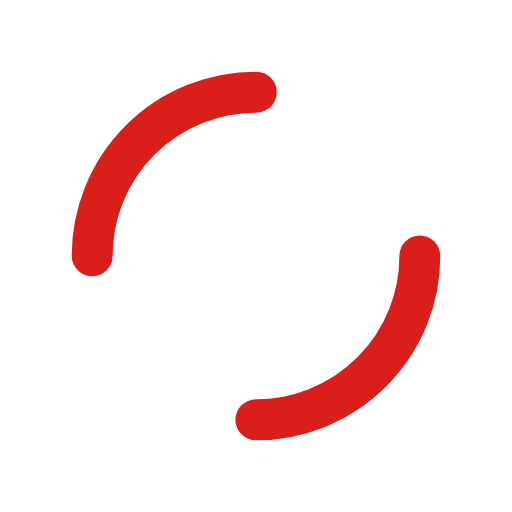
t = 0.00 s
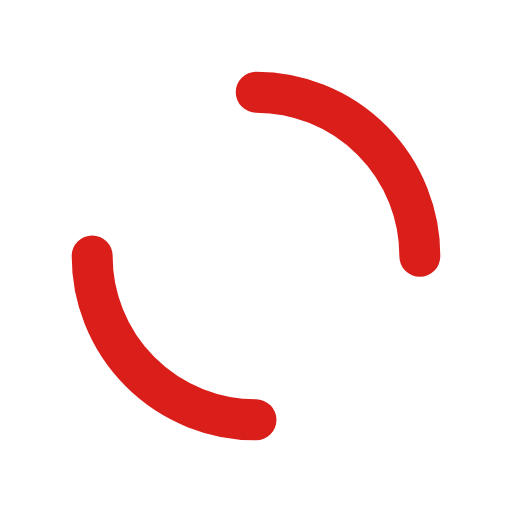
t = 0.25 s
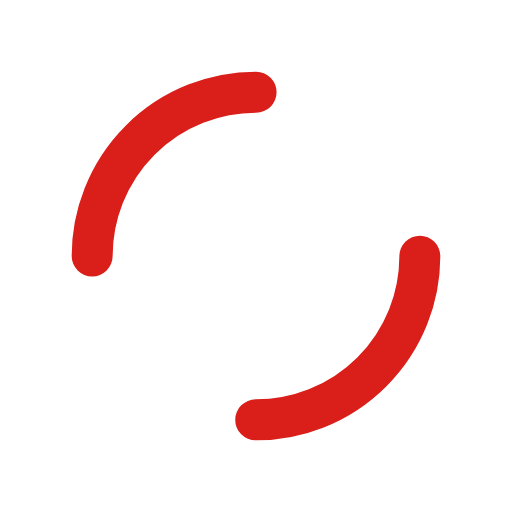
t = 0.50 s
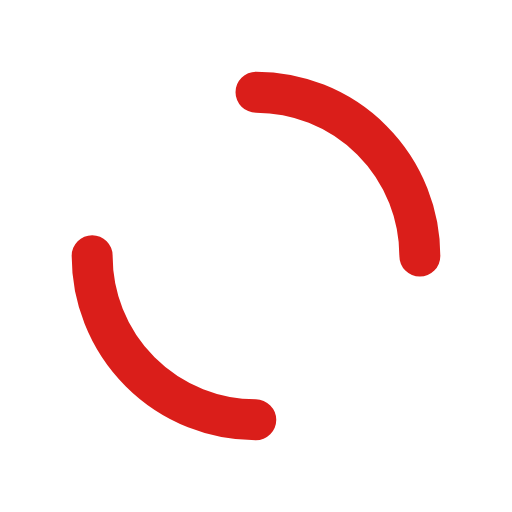
t = 0.75 s

The animated SVG that drew these frames (rendered in a browser with its animation timeline set to each time). Animation: 1 SMIL element (animateTransform=1); one cycle of 1.00 s, repeats indefinitely.

<?xml version="1.0" encoding="utf-8"?>
<svg xmlns="http://www.w3.org/2000/svg" xmlns:xlink="http://www.w3.org/1999/xlink" style="margin: auto; background: none; display: block; shape-rendering: auto;" width="200px" height="200px" viewBox="0 0 100 100" preserveAspectRatio="xMidYMid">
<circle cx="50" cy="50" r="32" stroke-width="8" stroke="#da1e1a" stroke-dasharray="50.26548245743669 50.26548245743669" fill="none" stroke-linecap="round">
  <animateTransform attributeName="transform" type="rotate" repeatCount="indefinite" dur="1s" keyTimes="0;1" values="0 50 50;360 50 50"></animateTransform>
</circle>
<!-- [ldio] generated by https://loading.io/ --></svg>